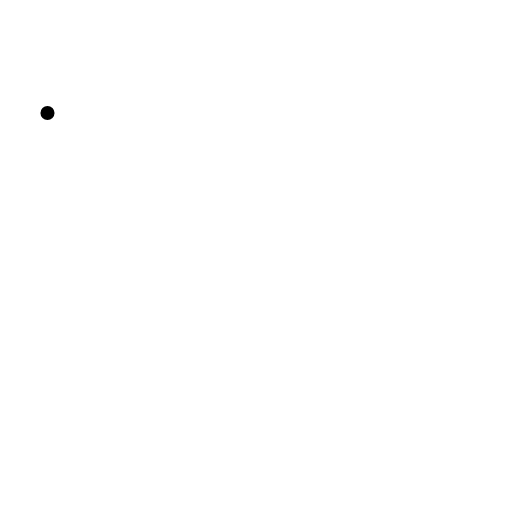
t = 0.00 s
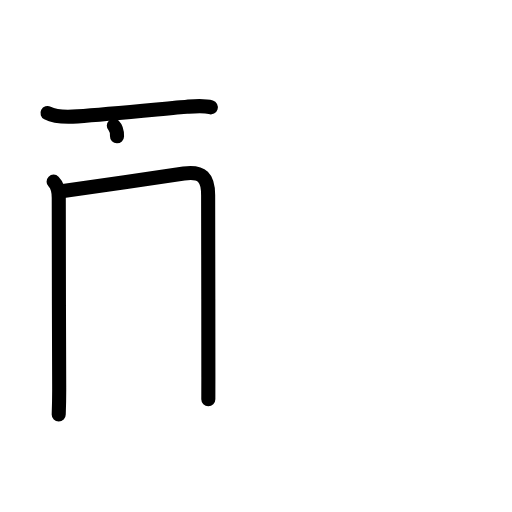
t = 3.38 s
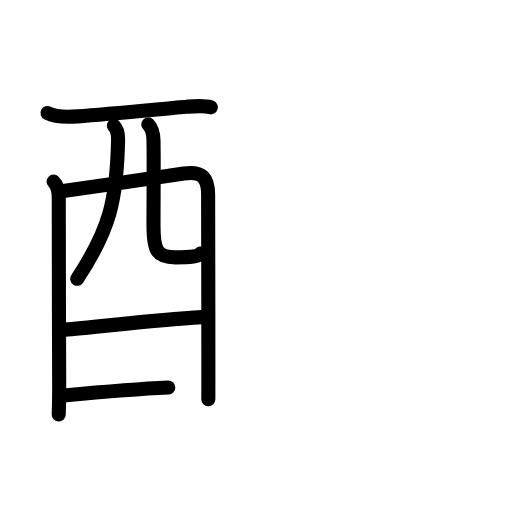
t = 6.75 s
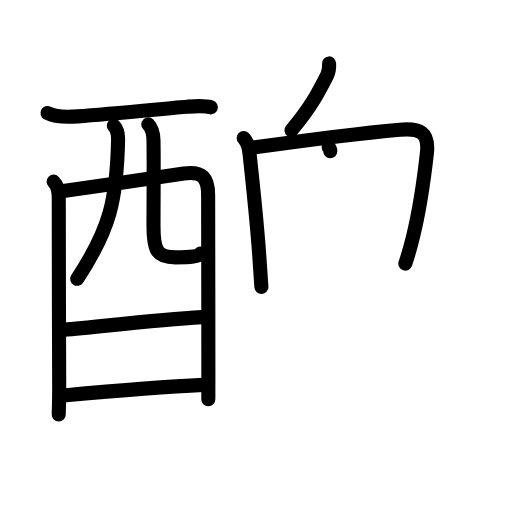
t = 10.13 s
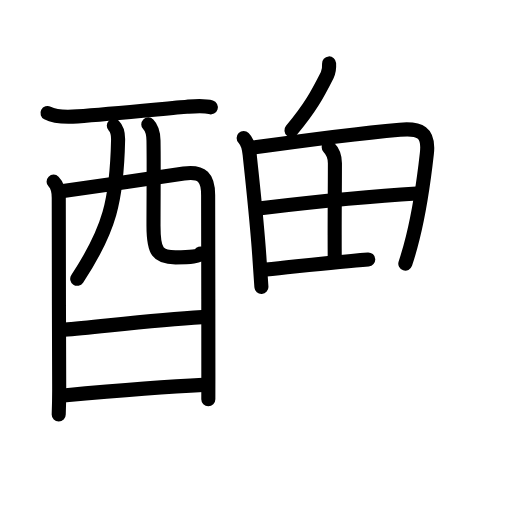
t = 12.75 s
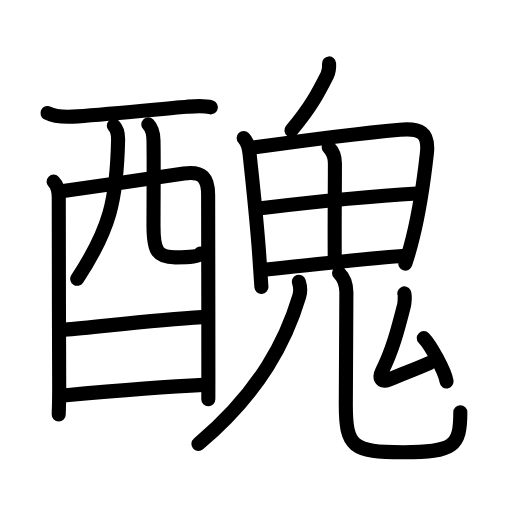
t = 17.00 s

The animated SVG that drew these frames (rendered in a browser with its animation timeline set to each time). Animation: 58 SMIL elements (animate=58); one cycle of 17.00 s.

<?xml version="1.0" encoding="UTF-8"?>
<!--
AniKanjiVG is licensed by CC-BY-SA Paul C. Sommerhoff (https://bitbucket.org/sommerhoff/anikanjivg).
AniKanjiVG uses KanjiVG which is licensed by CC-BY-SA Ulrich Apel (http://kanjivg.tagaini.net).
See also http://creativecommons.org/licenses/by-sa/3.0/
-->
<svg xmlns:kvg='http://kanjivg.tagaini.net' xmlns='http://www.w3.org/2000/svg' width='109' height='109' viewBox='0 0 109 109' style='fill:none;stroke:#000000;stroke-width:3;stroke-linecap:round;stroke-linejoin:round;' id="kvg:kanji_0919c"><g id="kvg:0919c" kvg:element="醜"><g id="kvg:0919c-g1" kvg:element="酉" kvg:position="left" kvg:radical="general" kvg:phon="酉"><g id="kvg:0919c-g2" kvg:element="西" kvg:part="1" kvg:original="襾"><path id="kvg:0919c-s1" kvg:type="㇐" d="M10.11,24.07c1.8,0.94,4.44,0.86,6.4,0.71c7.55-0.58,20.45-1.83,23.26-2.05c1.71-0.14,3.64-0.34,5.11,0.12"><animate attributeName="d" begin="0.0s" dur="0.3333333333333333s" from="M10.11,24.07C10.11,24.07,10.11,24.07,10.11,24.07" to="M10.11,24.07c1.8,0.94,4.44,0.86,6.4,0.71" />
<animate attributeName="d" begin="0.3333333333333333s" dur="0.3333333333333333s" from="M10.11,24.07c1.8,0.94,4.44,0.86,6.4,0.71c0,0,0,0,0,0,0" to="M10.11,24.07c1.8,0.94,4.44,0.86,6.4,0.71c7.55-0.58,20.45-1.83,23.26-2.05" />
<animate attributeName="d" begin="0.6666666666666666s" dur="0.3333333333333333s" from="M10.11,24.07c1.8,0.94,4.44,0.86,6.4,0.71c7.55-0.58,20.45-1.83,23.26-2.05c0,0,0,0,0,0,0" to="M10.11,24.07c1.8,0.94,4.44,0.86,6.4,0.71c7.55-0.58,20.45-1.83,23.26-2.05c1.71-0.14,3.64-0.34,5.11,0.12" />
</path>
<path id="kvg:0919c-s2" kvg:type="㇑" d="M11.41,38.67c0.84,0.84,1.1,2.08,1.1,3.45c0,0.65,0.03,27.97,0.09,40.06c0.02,3.4-0.1,5.99-0.1,6.08"><animate attributeName="d" begin="1.0s" dur="0.3333333333333333s" from="M11.41,38.67C11.41,38.67,11.41,38.67,11.41,38.67" to="M11.41,38.67c0.84,0.84,1.1,2.08,1.1,3.45" />
<animate attributeName="d" begin="1.3333333333333333s" dur="0.3333333333333333s" from="M11.41,38.67c0.84,0.84,1.1,2.08,1.1,3.45c0,0,0,0,0,0,0" to="M11.41,38.67c0.84,0.84,1.1,2.08,1.1,3.45c0,0.65,0.03,27.97,0.09,40.06" />
<animate attributeName="d" begin="1.6666666666666665s" dur="0.3333333333333333s" from="M11.41,38.67c0.84,0.84,1.1,2.08,1.1,3.45c0,0.65,0.03,27.97,0.09,40.06c0,0,0,0,0,0,0" to="M11.41,38.67c0.84,0.84,1.1,2.08,1.1,3.45c0,0.65,0.03,27.97,0.09,40.06c0.02,3.4-0.1,5.99-0.1,6.08" />
<animate attributeName="d" begin="0s" dur="1.0s" from="M-100,-100" to="M-100,-100" />
</path>
<path id="kvg:0919c-s3" kvg:type="㇕a" d="M13.47,40.66c4.55-0.58,20.45-2.99,25.67-3.73c3.94-0.56,5.19,0.92,5.17,4.7c-0.03,5.99,0.08,27.38,0.05,38.62c-0.01,1.94-0.01,3.56-0.01,4.75"><animate attributeName="d" begin="2.0s" dur="0.25s" from="M13.47,40.66C13.47,40.66,13.47,40.66,13.47,40.66" to="M13.47,40.66c4.55-0.58,20.45-2.99,25.67-3.73" />
<animate attributeName="d" begin="2.25s" dur="0.25s" from="M13.47,40.66c4.55-0.58,20.45-2.99,25.67-3.73c0,0,0,0,0,0,0" to="M13.47,40.66c4.55-0.58,20.45-2.99,25.67-3.73c3.94-0.56,5.19,0.92,5.17,4.7" />
<animate attributeName="d" begin="2.5s" dur="0.25s" from="M13.47,40.66c4.55-0.58,20.45-2.99,25.67-3.73c3.94-0.56,5.19,0.92,5.17,4.7c0,0,0,0,0,0,0" to="M13.47,40.66c4.55-0.58,20.45-2.99,25.67-3.73c3.94-0.56,5.19,0.92,5.17,4.7c-0.03,5.99,0.08,27.38,0.05,38.62" />
<animate attributeName="d" begin="2.75s" dur="0.25s" from="M13.47,40.66c4.55-0.58,20.45-2.99,25.67-3.73c3.94-0.56,5.19,0.92,5.17,4.7c-0.03,5.99,0.08,27.38,0.05,38.62c0,0,0,0,0,0,0" to="M13.47,40.66c4.55-0.58,20.45-2.99,25.67-3.73c3.94-0.56,5.19,0.92,5.17,4.7c-0.03,5.99,0.08,27.38,0.05,38.62c-0.01,1.94-0.01,3.56-0.01,4.75" />
<animate attributeName="d" begin="0s" dur="2.0s" from="M-100,-100" to="M-100,-100" />
</path>
<path id="kvg:0919c-s4" kvg:type="㇒" d="M24.23,26.75c0.63,0.63,0.94,1.62,0.91,3.03c-0.27,12.84-1.77,19.09-8.7,29.57"><animate attributeName="d" begin="3.0s" dur="0.5s" from="M24.23,26.75C24.23,26.75,24.23,26.75,24.23,26.75" to="M24.23,26.75c0.63,0.63,0.94,1.62,0.91,3.03" />
<animate attributeName="d" begin="3.5s" dur="0.5s" from="M24.23,26.75c0.63,0.63,0.94,1.62,0.91,3.03c0,0,0,0,0,0,0" to="M24.23,26.75c0.63,0.63,0.94,1.62,0.91,3.03c-0.27,12.84-1.77,19.09-8.7,29.57" />
<animate attributeName="d" begin="0s" dur="3.0s" from="M-100,-100" to="M-100,-100" />
</path>
<path id="kvg:0919c-s5" kvg:type="㇟a" d="M31.57,26.48c0.85,0.85,1.08,1.81,1.11,3.44c0.09,5.18,0,11.34,0,18.17c0,5.56,0.94,6.7,4.68,6.7c3.29,0,5.02-0.19,5.34-0.82"><animate attributeName="d" begin="4.0s" dur="0.25s" from="M31.57,26.48C31.57,26.48,31.57,26.48,31.57,26.48" to="M31.57,26.48c0.85,0.85,1.08,1.81,1.11,3.44" />
<animate attributeName="d" begin="4.25s" dur="0.25s" from="M31.57,26.48c0.85,0.85,1.08,1.81,1.11,3.44c0,0,0,0,0,0,0" to="M31.57,26.48c0.85,0.85,1.08,1.81,1.11,3.44c0.09,5.18,0,11.34,0,18.17" />
<animate attributeName="d" begin="4.5s" dur="0.25s" from="M31.57,26.48c0.85,0.85,1.08,1.81,1.11,3.44c0.09,5.18,0,11.34,0,18.17c0,0,0,0,0,0,0" to="M31.57,26.48c0.85,0.85,1.08,1.81,1.11,3.44c0.09,5.18,0,11.34,0,18.17c0,5.56,0.94,6.7,4.68,6.7" />
<animate attributeName="d" begin="4.75s" dur="0.25s" from="M31.57,26.48c0.85,0.85,1.08,1.81,1.11,3.44c0.09,5.18,0,11.34,0,18.17c0,5.56,0.94,6.7,4.68,6.7c0,0,0,0,0,0,0" to="M31.57,26.48c0.85,0.85,1.08,1.81,1.11,3.44c0.09,5.18,0,11.34,0,18.17c0,5.56,0.94,6.7,4.68,6.7c3.29,0,5.02-0.19,5.34-0.82" />
<animate attributeName="d" begin="0s" dur="4.0s" from="M-100,-100" to="M-100,-100" />
</path>
</g>
<g id="kvg:0919c-g3" kvg:element="一"><path id="kvg:0919c-s6" kvg:type="㇐a" d="M13.66,70.2c7.22-0.58,18.84-2.08,29.37-2.68"><animate attributeName="d" begin="5.0s" dur="1.0s" from="M13.66,70.2C13.66,70.2,13.66,70.2,13.66,70.2" to="M13.66,70.2c7.22-0.58,18.84-2.08,29.37-2.68" />
<animate attributeName="d" begin="0s" dur="5.0s" from="M-100,-100" to="M-100,-100" />
</path>
</g>
<g id="kvg:0919c-g4" kvg:element="西" kvg:part="2" kvg:original="襾"><path id="kvg:0919c-s7" kvg:type="㇐a" d="M13.5,84.2c8.87-0.82,21.28-1.88,29.77-2.26"><animate attributeName="d" begin="6.0s" dur="1.0s" from="M13.5,84.2C13.5,84.2,13.5,84.2,13.5,84.2" to="M13.5,84.2c8.87-0.82,21.28-1.88,29.77-2.26" />
<animate attributeName="d" begin="0s" dur="6.0s" from="M-100,-100" to="M-100,-100" />
</path>
</g>
</g>
<g id="kvg:0919c-g5" kvg:element="鬼" kvg:position="right"><g id="kvg:0919c-g6" kvg:element="丿"><path id="kvg:0919c-s8" kvg:type="㇒" d="M70.06,13.5c0.06,0.98,0.04,1.62-0.41,2.51c-2.15,4.24-3.51,6.79-7.6,11.74"><animate attributeName="d" begin="7.0s" dur="0.5s" from="M70.06,13.5C70.06,13.5,70.06,13.5,70.06,13.5" to="M70.06,13.5c0.06,0.98,0.04,1.62-0.41,2.51" />
<animate attributeName="d" begin="7.5s" dur="0.5s" from="M70.06,13.5c0.06,0.98,0.04,1.62-0.41,2.51c0,0,0,0,0,0,0" to="M70.06,13.5c0.06,0.98,0.04,1.62-0.41,2.51c-2.15,4.24-3.51,6.79-7.6,11.74" />
<animate attributeName="d" begin="0s" dur="7.0s" from="M-100,-100" to="M-100,-100" />
</path>
</g>
<g id="kvg:0919c-g7" kvg:element="田"><path id="kvg:0919c-s9" kvg:type="㇑" d="M51.87,29.37c0.69,0.69,1.13,2.13,1.28,3.5c0.74,7.14,1.6,14.56,2.12,22.63c0.12,1.92,0.25,3.8,0.38,5.57"><animate attributeName="d" begin="8.0s" dur="0.3333333333333333s" from="M51.87,29.37C51.87,29.37,51.87,29.37,51.87,29.37" to="M51.87,29.37c0.69,0.69,1.13,2.13,1.28,3.5" />
<animate attributeName="d" begin="8.333333333333334s" dur="0.3333333333333333s" from="M51.87,29.37c0.69,0.69,1.13,2.13,1.28,3.5c0,0,0,0,0,0,0" to="M51.87,29.37c0.69,0.69,1.13,2.13,1.28,3.5c0.74,7.14,1.6,14.56,2.12,22.63" />
<animate attributeName="d" begin="8.666666666666666s" dur="0.3333333333333333s" from="M51.87,29.37c0.69,0.69,1.13,2.13,1.28,3.5c0.74,7.14,1.6,14.56,2.12,22.63c0,0,0,0,0,0,0" to="M51.87,29.37c0.69,0.69,1.13,2.13,1.28,3.5c0.74,7.14,1.6,14.56,2.12,22.63c0.12,1.92,0.25,3.8,0.38,5.57" />
<animate attributeName="d" begin="0s" dur="8.0s" from="M-100,-100" to="M-100,-100" />
</path>
<path id="kvg:0919c-s10" kvg:type="㇕a" d="M53.71,31.45c10.12-1.43,23.41-3.13,31.42-3.84c4.23-0.37,6.26,0.44,5.75,5.03c-0.49,4.39-1.18,10.6-3,17.96c-0.44,1.78-0.96,3.63-1.59,5.53"><animate attributeName="d" begin="9.0s" dur="0.25s" from="M53.71,31.45C53.71,31.45,53.71,31.45,53.71,31.45" to="M53.71,31.45c10.12-1.43,23.41-3.13,31.42-3.84" />
<animate attributeName="d" begin="9.25s" dur="0.25s" from="M53.71,31.45c10.12-1.43,23.41-3.13,31.42-3.84c0,0,0,0,0,0,0" to="M53.71,31.45c10.12-1.43,23.41-3.13,31.42-3.84c4.23-0.37,6.26,0.44,5.75,5.03" />
<animate attributeName="d" begin="9.5s" dur="0.25s" from="M53.71,31.45c10.12-1.43,23.41-3.13,31.42-3.84c4.23-0.37,6.26,0.44,5.75,5.03c0,0,0,0,0,0,0" to="M53.71,31.45c10.12-1.43,23.41-3.13,31.42-3.84c4.23-0.37,6.26,0.44,5.75,5.03c-0.49,4.39-1.18,10.6-3,17.96" />
<animate attributeName="d" begin="9.75s" dur="0.25s" from="M53.71,31.45c10.12-1.43,23.41-3.13,31.42-3.84c4.23-0.37,6.26,0.44,5.75,5.03c-0.49,4.39-1.18,10.6-3,17.96c0,0,0,0,0,0,0" to="M53.71,31.45c10.12-1.43,23.41-3.13,31.42-3.84c4.23-0.37,6.26,0.44,5.75,5.03c-0.49,4.39-1.18,10.6-3,17.96c-0.44,1.78-0.96,3.63-1.59,5.53" />
<animate attributeName="d" begin="0s" dur="9.0s" from="M-100,-100" to="M-100,-100" />
</path>
<path id="kvg:0919c-s11" kvg:type="㇑a" d="M69.98,31.33c0.97,0.97,1.32,2.33,1.32,3.41c0,4.89-0.09,12.34-0.04,19.76"><animate attributeName="d" begin="10.0s" dur="0.5s" from="M69.98,31.33C69.98,31.33,69.98,31.33,69.98,31.33" to="M69.98,31.33c0.97,0.97,1.32,2.33,1.32,3.41" />
<animate attributeName="d" begin="10.5s" dur="0.5s" from="M69.98,31.33c0.97,0.97,1.32,2.33,1.32,3.41c0,0,0,0,0,0,0" to="M69.98,31.33c0.97,0.97,1.32,2.33,1.32,3.41c0,4.89-0.09,12.34-0.04,19.76" />
<animate attributeName="d" begin="0s" dur="10.0s" from="M-100,-100" to="M-100,-100" />
</path>
<path id="kvg:0919c-s12" kvg:type="㇐a" d="M55.51,44.32C65.75,43.12,79,41.75,88.69,41.2"><animate attributeName="d" begin="11.0s" dur="1.0s" from="M55.51,44.32C55.51,44.32,55.51,44.32,55.51,44.32" to="M55.51,44.32C65.75,43.12,79,41.75,88.69,41.2" />
<animate attributeName="d" begin="0s" dur="11.0s" from="M-100,-100" to="M-100,-100" />
</path>
<path id="kvg:0919c-s13" kvg:type="㇐a" d="M56.68,57.39c9.95-1.02,20.45-2.27,28.95-2.88"><animate attributeName="d" begin="12.0s" dur="1.0s" from="M56.68,57.39C56.68,57.39,56.68,57.39,56.68,57.39" to="M56.68,57.39c9.95-1.02,20.45-2.27,28.95-2.88" />
<animate attributeName="d" begin="0s" dur="12.0s" from="M-100,-100" to="M-100,-100" />
</path>
</g>
<g id="kvg:0919c-g8" kvg:element="儿" kvg:variant="true" kvg:original="八"><g id="kvg:0919c-g9" kvg:element="丿" kvg:position="left"><path id="kvg:0919c-s14" kvg:type="㇒" d="M63.63,60c0.23,0.72,0.43,1.9,0.08,3.06C61,72.12,55.62,83.25,42.25,94.5"><animate attributeName="d" begin="13.0s" dur="0.5s" from="M63.63,60C63.63,60,63.63,60,63.63,60" to="M63.63,60c0.23,0.72,0.43,1.9,0.08,3.06" />
<animate attributeName="d" begin="13.5s" dur="0.5s" from="M63.63,60c0.23,0.72,0.43,1.9,0.08,3.06c0,0,0,0,0,0,0" to="M63.63,60c0.23,0.72,0.43,1.9,0.08,3.06C61,72.12,55.62,83.25,42.25,94.5" />
<animate attributeName="d" begin="0s" dur="13.0s" from="M-100,-100" to="M-100,-100" />
</path>
</g>
<g id="kvg:0919c-g10" kvg:position="right"><path id="kvg:0919c-s15" kvg:type="㇟" d="M72.18,58.12c1.16,1.16,1.56,2.38,1.56,4.13c0,5.25-0.12,13.1-0.12,23.87c0,9,1.38,10.16,12.24,10.16C96.62,96.28,98,95,98,87.77"><animate attributeName="d" begin="14.0s" dur="0.25s" from="M72.18,58.12C72.18,58.12,72.18,58.12,72.18,58.12" to="M72.18,58.12c1.16,1.16,1.56,2.38,1.56,4.13" />
<animate attributeName="d" begin="14.25s" dur="0.25s" from="M72.18,58.12c1.16,1.16,1.56,2.38,1.56,4.13c0,0,0,0,0,0,0" to="M72.18,58.12c1.16,1.16,1.56,2.38,1.56,4.13c0,5.25-0.12,13.1-0.12,23.87" />
<animate attributeName="d" begin="14.5s" dur="0.25s" from="M72.18,58.12c1.16,1.16,1.56,2.38,1.56,4.13c0,5.25-0.12,13.1-0.12,23.87c0,0,0,0,0,0,0" to="M72.18,58.12c1.16,1.16,1.56,2.38,1.56,4.13c0,5.25-0.12,13.1-0.12,23.87c0,9,1.38,10.16,12.24,10.16" />
<animate attributeName="d" begin="14.75s" dur="0.25s" from="M72.18,58.12c1.16,1.16,1.56,2.38,1.56,4.13c0,5.25-0.12,13.1-0.12,23.87c0,9,1.38,10.16,12.24,10.16c0,0,0,0,0,0,0" to="M72.18,58.12c1.16,1.16,1.56,2.38,1.56,4.13c0,5.25-0.12,13.1-0.12,23.87c0,9,1.38,10.16,12.24,10.16C96.62,96.28,98,95,98,87.77" />
<animate attributeName="d" begin="0s" dur="14.0s" from="M-100,-100" to="M-100,-100" />
</path>
</g>
</g>
<g id="kvg:0919c-g11" kvg:element="厶"><path id="kvg:0919c-s16" kvg:type="㇜" d="M86.07,62.47c0.19,0.38,0.06,2.09-0.06,2.58c-1.18,4.63-2.43,9.59-4.71,14.02c-0.67,1.3-0.17,2.42,1.33,1.8c3.62-1.51,5.17-2.03,8.82-3.61"><animate attributeName="d" begin="15.0s" dur="0.25s" from="M86.07,62.47C86.07,62.47,86.07,62.47,86.07,62.47" to="M86.07,62.47c0.19,0.38,0.06,2.09-0.06,2.58" />
<animate attributeName="d" begin="15.25s" dur="0.25s" from="M86.07,62.47c0.19,0.38,0.06,2.09-0.06,2.58c0,0,0,0,0,0,0" to="M86.07,62.47c0.19,0.38,0.06,2.09-0.06,2.58c-1.18,4.63-2.43,9.59-4.71,14.02" />
<animate attributeName="d" begin="15.5s" dur="0.25s" from="M86.07,62.47c0.19,0.38,0.06,2.09-0.06,2.58c-1.18,4.63-2.43,9.59-4.71,14.02c0,0,0,0,0,0,0" to="M86.07,62.47c0.19,0.38,0.06,2.09-0.06,2.58c-1.18,4.63-2.43,9.59-4.71,14.02c-0.67,1.3-0.17,2.42,1.33,1.8" />
<animate attributeName="d" begin="15.75s" dur="0.25s" from="M86.07,62.47c0.19,0.38,0.06,2.09-0.06,2.58c-1.18,4.63-2.43,9.59-4.71,14.02c-0.67,1.3-0.17,2.42,1.33,1.8c0,0,0,0,0,0,0" to="M86.07,62.47c0.19,0.38,0.06,2.09-0.06,2.58c-1.18,4.63-2.43,9.59-4.71,14.02c-0.67,1.3-0.17,2.42,1.33,1.8c3.62-1.51,5.17-2.03,8.82-3.61" />
<animate attributeName="d" begin="0s" dur="15.0s" from="M-100,-100" to="M-100,-100" />
</path>
<path id="kvg:0919c-s17" kvg:type="㇔" d="M90.22,71.99c1.41,1.42,4.5,7.02,4.85,9.22"><animate attributeName="d" begin="16.0s" dur="1.0s" from="M90.22,71.99C90.22,71.99,90.22,71.99,90.22,71.99" to="M90.22,71.99c1.41,1.42,4.5,7.02,4.85,9.22" />
<animate attributeName="d" begin="0s" dur="16.0s" from="M-100,-100" to="M-100,-100" />
</path>
</g>
</g>
</g>
</svg>
